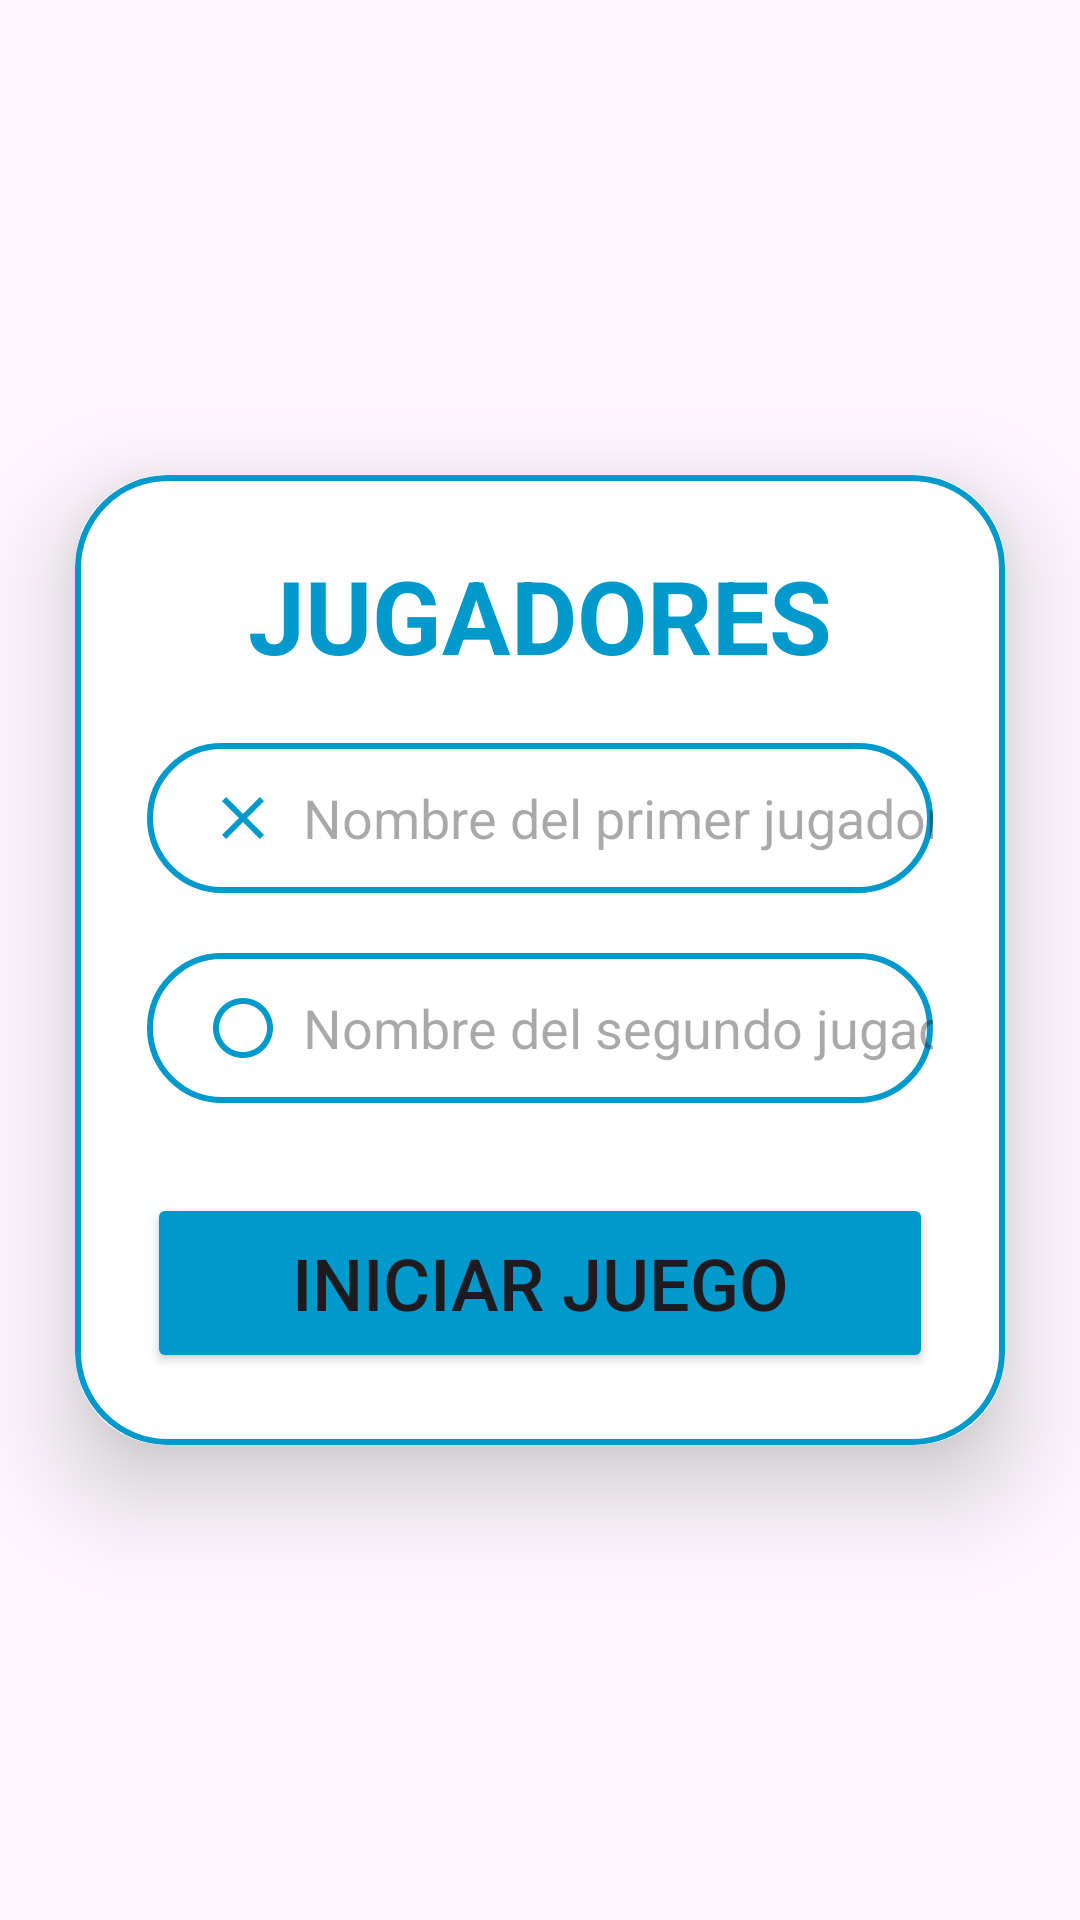

Produce the Android XML layout that renders to this screen, including the resource entries it uses.
<!-- AndroidManifest.xml: application theme Theme.TicTacApp -->
<!-- res/layout/activity_main.xml -->
<?xml version="1.0" encoding="utf-8"?>
<LinearLayout xmlns:android="http://schemas.android.com/apk/res/android"
    xmlns:app="http://schemas.android.com/apk/res-auto"
    xmlns:tools="http://schemas.android.com/tools"
    android:id="@+id/main"
    android:layout_width="match_parent"
    android:layout_height="match_parent"
    android:orientation="vertical"
    tools:context=".MainActivity" >

    <FrameLayout
        android:layout_width="match_parent"
        android:layout_height="match_parent">

        <androidx.cardview.widget.CardView
            android:layout_width="match_parent"
            android:layout_height="wrap_content"
            android:layout_gravity="center_horizontal|center_vertical"
            android:layout_margin="25dp"
            app:cardCornerRadius="30dp"
            app:cardElevation="20dp">

            <LinearLayout
                android:layout_width="match_parent"
                android:layout_height="match_parent"
                android:background="@drawable/line"
                android:orientation="vertical"
                android:padding="24dp">

                <TextView
                    android:id="@+id/textView2"
                    android:layout_width="match_parent"
                    android:layout_height="wrap_content"
                    android:text="JUGADORES"
                    android:textAlignment="center"
                    android:textColor="@color/primary"
                    android:textSize="34sp"
                    android:textStyle="bold" />

                <EditText
                    android:id="@+id/etPlayer1"
                    android:layout_width="match_parent"
                    android:layout_height="50dp"
                    android:layout_marginTop="20dp"
                    android:background="@drawable/line"
                    android:drawableLeft="@drawable/icon_close_24"
                    android:drawablePadding="8dp"
                    android:ems="10"
                    android:hint="Nombre del primer jugador"
                    android:inputType="text"
                    android:paddingLeft="20dp"
                    android:textColor="@color/primary" />

                <EditText
                    android:id="@+id/etPlayer2"
                    android:layout_width="match_parent"
                    android:layout_height="50dp"
                    android:layout_marginTop="20dp"
                    android:background="@drawable/line"
                    android:drawableLeft="@drawable/icon_circle_24"
                    android:drawablePadding="8dp"
                    android:ems="10"
                    android:hint="Nombre del segundo jugador"
                    android:inputType="text"
                    android:paddingLeft="20dp"
                    android:textColor="@color/primary" />

                <Button
                    android:id="@+id/button"
                    android:layout_width="match_parent"
                    android:layout_height="60dp"
                    android:layout_marginTop="30dp"
                    android:backgroundTint="@color/primary"
                    android:text="INICIAR JUEGO"
                    android:textSize="24sp" />
            </LinearLayout>
        </androidx.cardview.widget.CardView>

        <ImageView
            android:id="@+id/imageView4"
            android:layout_width="match_parent"
            android:layout_height="match_parent"
            android:alpha="0.1"
            android:scaleType="centerCrop"
            tools:srcCompat="@drawable/fondo2" />
    </FrameLayout>
</LinearLayout>
<!-- resources referenced by this layout -->
<resources>
  <color name="primary">#0099cc</color>
  <!-- drawable icon_circle_24 (drawable) -->
  <vector xmlns:android="http://schemas.android.com/apk/res/android" android:height="24dp" android:tint="#0099CC" android:viewportHeight="24" android:viewportWidth="24" android:width="24dp">
        
      <path android:fillColor="@android:color/white" android:pathData="M12,2C6.47,2 2,6.47 2,12c0,5.53 4.47,10 10,10s10,-4.47 10,-10C22,6.47 17.53,2 12,2zM12,20c-4.42,0 -8,-3.58 -8,-8c0,-4.42 3.58,-8 8,-8s8,3.58 8,8C20,16.42 16.42,20 12,20z"/>
      
  </vector>
  <!-- drawable icon_close_24 (drawable) -->
  <vector xmlns:android="http://schemas.android.com/apk/res/android" android:height="24dp" android:tint="#0099CC" android:viewportHeight="24" android:viewportWidth="24" android:width="24dp">
        
      <path android:fillColor="@android:color/white" android:pathData="M19,6.41L17.59,5 12,10.59 6.41,5 5,6.41 10.59,12 5,17.59 6.41,19 12,13.41 17.59,19 19,17.59 13.41,12z"/>
      
  </vector>
  <!-- drawable line (drawable) -->
  <?xml version="1.0" encoding="utf-8"?>
  <shape xmlns:android="http://schemas.android.com/apk/res/android">
  <stroke android:width="2dp" android:color="#0099cc"/>
      <corners android:radius="30dp" />
  </shape>
  <style name="Theme.TicTacApp" parent="Base.Theme.TicTacApp" />
  <style name="Base.Theme.TicTacApp" parent="Theme.Material3.DayNight.NoActionBar">
          
          
      </style>
</resources>
